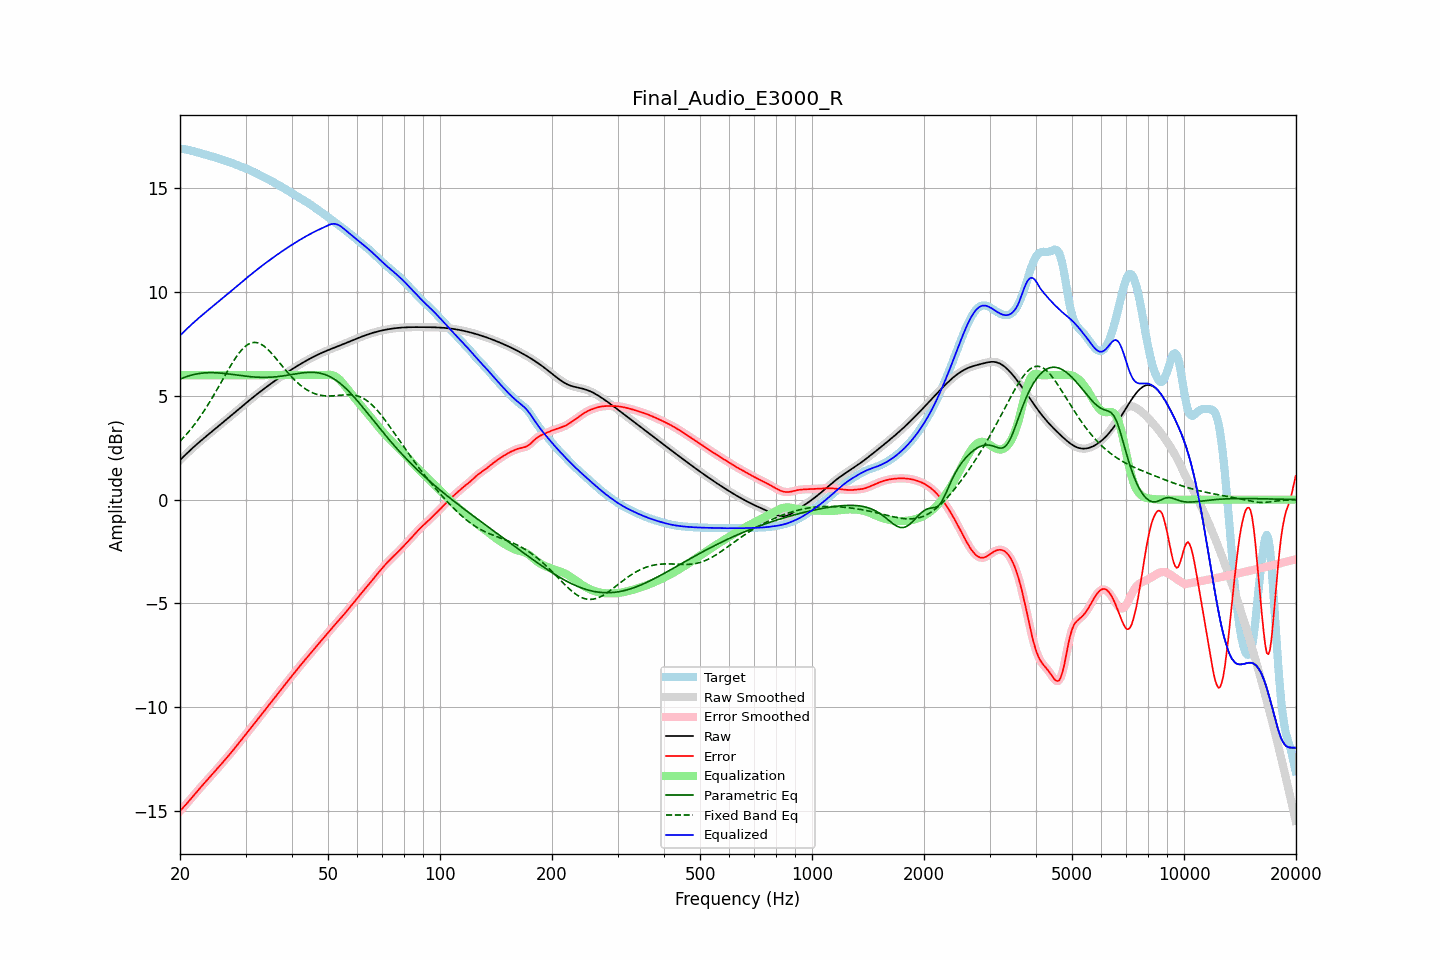

The table this chart was drawn from, first rows:
frequency, raw, error, smoothed, error_smoothed, equalization, parametric_eq, fixed_band_eq, equalized_raw, equalized_smoothed, target
20.00, 1.91, -15.00, 1.91, -15.00, 6.00, 5.81, 2.81, 7.91, 7.91, 16.91
20.20, 1.98, -14.92, 1.98, -14.92, 6.00, 5.84, 2.89, 7.98, 7.98, 16.90
20.40, 2.06, -14.83, 2.06, -14.83, 6.00, 5.87, 2.97, 8.06, 8.06, 16.89
20.61, 2.13, -14.75, 2.13, -14.75, 6.00, 5.90, 3.06, 8.13, 8.13, 16.89
20.81, 2.21, -14.66, 2.21, -14.66, 6.00, 5.93, 3.15, 8.21, 8.21, 16.87
21.02, 2.28, -14.57, 2.28, -14.57, 6.00, 5.95, 3.24, 8.28, 8.28, 16.85
21.23, 2.36, -14.48, 2.36, -14.48, 6.00, 5.98, 3.33, 8.36, 8.36, 16.84
21.44, 2.43, -14.39, 2.43, -14.39, 6.00, 6.00, 3.42, 8.43, 8.43, 16.82
21.66, 2.50, -14.30, 2.50, -14.30, 6.00, 6.02, 3.52, 8.50, 8.50, 16.80
21.87, 2.57, -14.21, 2.57, -14.21, 6.00, 6.04, 3.62, 8.57, 8.57, 16.78
22.09, 2.64, -14.12, 2.64, -14.12, 6.00, 6.05, 3.72, 8.64, 8.64, 16.75
22.31, 2.71, -14.03, 2.71, -14.03, 6.00, 6.07, 3.83, 8.71, 8.71, 16.73
22.54, 2.77, -13.94, 2.77, -13.94, 6.00, 6.08, 3.94, 8.77, 8.77, 16.71
22.76, 2.84, -13.85, 2.84, -13.85, 6.00, 6.09, 4.05, 8.84, 8.84, 16.69
22.99, 2.91, -13.76, 2.91, -13.76, 6.00, 6.10, 4.16, 8.91, 8.91, 16.67
23.22, 2.97, -13.67, 2.97, -13.67, 6.00, 6.11, 4.28, 8.97, 8.97, 16.64
23.45, 3.04, -13.59, 3.04, -13.59, 6.00, 6.11, 4.40, 9.04, 9.04, 16.62
23.69, 3.10, -13.50, 3.10, -13.50, 6.00, 6.12, 4.52, 9.10, 9.10, 16.60
23.92, 3.16, -13.42, 3.16, -13.42, 6.00, 6.12, 4.65, 9.16, 9.16, 16.58
24.16, 3.23, -13.33, 3.23, -13.33, 6.00, 6.12, 4.77, 9.23, 9.23, 16.56
24.40, 3.29, -13.25, 3.29, -13.25, 6.00, 6.12, 4.90, 9.29, 9.29, 16.54
24.65, 3.35, -13.16, 3.35, -13.16, 6.00, 6.12, 5.04, 9.35, 9.35, 16.51
24.89, 3.42, -13.07, 3.42, -13.07, 6.00, 6.12, 5.17, 9.42, 9.42, 16.49
25.14, 3.48, -12.98, 3.48, -12.98, 6.00, 6.11, 5.30, 9.48, 9.48, 16.46
25.39, 3.54, -12.89, 3.54, -12.89, 6.00, 6.11, 5.44, 9.54, 9.54, 16.43
25.65, 3.61, -12.80, 3.61, -12.80, 6.00, 6.10, 5.58, 9.61, 9.61, 16.41
25.91, 3.67, -12.71, 3.67, -12.71, 6.00, 6.09, 5.71, 9.67, 9.67, 16.38
26.16, 3.73, -12.62, 3.74, -12.62, 6.00, 6.09, 5.85, 9.73, 9.74, 16.36
26.43, 3.80, -12.53, 3.80, -12.53, 6.00, 6.08, 5.99, 9.80, 9.80, 16.33
26.69, 3.86, -12.44, 3.86, -12.44, 6.00, 6.07, 6.12, 9.86, 9.86, 16.31
26.96, 3.93, -12.35, 3.93, -12.35, 6.00, 6.06, 6.26, 9.93, 9.93, 16.28
27.23, 3.99, -12.26, 3.99, -12.26, 6.00, 6.05, 6.39, 9.99, 9.99, 16.26
27.50, 4.06, -12.17, 4.06, -12.17, 6.00, 6.04, 6.52, 10.06, 10.06, 16.23
27.77, 4.13, -12.07, 4.13, -12.07, 6.00, 6.03, 6.64, 10.13, 10.13, 16.20
28.05, 4.19, -11.98, 4.19, -11.98, 6.00, 6.02, 6.76, 10.19, 10.19, 16.17
28.33, 4.26, -11.88, 4.26, -11.88, 6.00, 6.01, 6.88, 10.26, 10.26, 16.14
28.62, 4.32, -11.78, 4.32, -11.78, 6.00, 6.00, 6.99, 10.32, 10.32, 16.11
28.90, 4.39, -11.69, 4.39, -11.69, 6.00, 5.99, 7.09, 10.39, 10.39, 16.08
29.19, 4.45, -11.59, 4.45, -11.59, 6.00, 5.98, 7.18, 10.45, 10.45, 16.05
29.48, 4.52, -11.50, 4.52, -11.50, 6.00, 5.97, 7.27, 10.52, 10.52, 16.02
29.78, 4.58, -11.40, 4.59, -11.40, 6.00, 5.96, 7.35, 10.58, 10.59, 15.99
30.08, 4.65, -11.31, 4.65, -11.31, 6.00, 5.95, 7.41, 10.65, 10.65, 15.96
30.38, 4.71, -11.21, 4.71, -11.21, 6.00, 5.94, 7.47, 10.71, 10.71, 15.92
30.68, 4.78, -11.11, 4.78, -11.11, 6.00, 5.93, 7.51, 10.78, 10.78, 15.89
30.99, 4.84, -11.02, 4.84, -11.02, 6.00, 5.92, 7.55, 10.84, 10.84, 15.86
31.30, 4.90, -10.92, 4.90, -10.92, 6.00, 5.92, 7.56, 10.90, 10.90, 15.82
31.61, 4.97, -10.82, 4.97, -10.82, 6.00, 5.91, 7.58, 10.97, 10.97, 15.78
31.93, 5.03, -10.72, 5.03, -10.72, 6.00, 5.90, 7.57, 11.03, 11.03, 15.74
32.24, 5.09, -10.62, 5.09, -10.62, 6.00, 5.90, 7.56, 11.09, 11.09, 15.71
32.57, 5.15, -10.52, 5.15, -10.52, 6.00, 5.90, 7.54, 11.15, 11.15, 15.67
32.89, 5.21, -10.42, 5.21, -10.42, 6.00, 5.89, 7.51, 11.21, 11.21, 15.63
33.22, 5.27, -10.32, 5.27, -10.32, 6.00, 5.89, 7.46, 11.27, 11.27, 15.59
33.55, 5.33, -10.22, 5.33, -10.22, 6.00, 5.89, 7.41, 11.33, 11.33, 15.55
33.89, 5.39, -10.12, 5.39, -10.12, 6.00, 5.89, 7.35, 11.39, 11.39, 15.51
34.23, 5.44, -10.02, 5.44, -10.02, 6.00, 5.89, 7.29, 11.44, 11.44, 15.47
34.57, 5.50, -9.93, 5.50, -9.93, 6.00, 5.90, 7.21, 11.50, 11.50, 15.43
34.92, 5.56, -9.83, 5.56, -9.83, 6.00, 5.90, 7.13, 11.56, 11.56, 15.39
35.27, 5.61, -9.73, 5.61, -9.73, 6.00, 5.90, 7.05, 11.61, 11.61, 15.34
35.62, 5.67, -9.63, 5.67, -9.63, 6.00, 5.91, 6.96, 11.67, 11.67, 15.30
35.97, 5.72, -9.54, 5.72, -9.54, 6.00, 5.92, 6.87, 11.72, 11.72, 15.26
... 635 more rows
